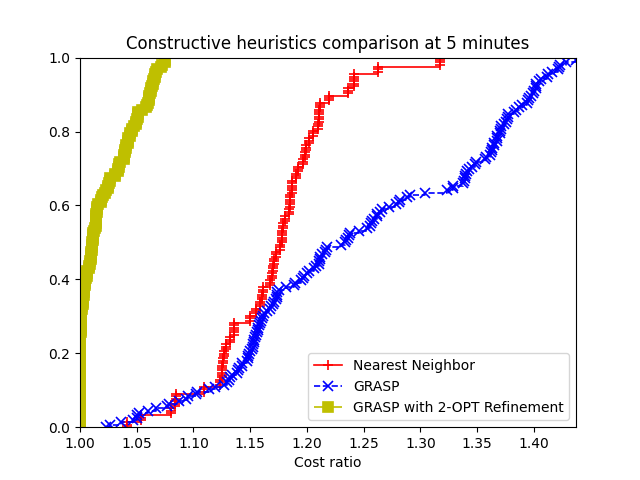

The table this chart was drawn from, first rows:
4, Optimal, Nearest Neighbor, GRASP, GRASP with 2-OPT Refinement
data/att48.tsp:21357, 33524, 39237, 34734, 33524
data/att48.tsp:78986, 33524, 39237, 35217, 33524
data/att48.tsp:86874, 33524, 39237, 35278, 33524
data/eil51.tsp:21357, 428.9, 505.8, 461.9, 428.9
data/eil51.tsp:78986, 428.9, 505.8, 440.1, 428.9
data/eil51.tsp:86874, 428.9, 505.8, 454.4, 428.9
data/berlin52.tsp:21357, 7544, 8182, 7921, 7544
data/berlin52.tsp:78986, 7544, 8182, 7896, 7544
data/berlin52.tsp:86874, 7544, 8182, 7717, 7544
data/st70.tsp:21357, 677.1, 761.7, 730.3, 677.1
data/st70.tsp:78986, 677.1, 761.7, 757.9, 677.1
data/st70.tsp:86874, 677.1, 761.7, 746.6, 677.1
data/eil76.tsp:21357, 544.4, 612.7, 606.3, 545.8
data/eil76.tsp:78986, 544.4, 612.7, 596.1, 545.8
data/eil76.tsp:86874, 544.4, 612.7, 600.7, 545.9
data/pr76.tsp:21357, 108159, 130921, 124378, 108159
data/pr76.tsp:78986, 108159, 130921, 125020, 108159
data/pr76.tsp:86874, 108159, 130921, 124568, 108159
data/gr96.tsp:21357, 510.9, 603.3, 592.3, 510.9
data/gr96.tsp:78986, 510.9, 603.3, 600.6, 510.9
data/gr96.tsp:86874, 510.9, 603.3, 596.3, 511.1
data/rat99.tsp:21357, 1219, 1370, 1411, 1222
data/rat99.tsp:78986, 1219, 1370, 1409, 1220
data/rat99.tsp:86874, 1219, 1370, 1406, 1223
data/kroA100.tsp:21357, 21285, 24698, 25149, 21285
data/kroA100.tsp:78986, 21285, 24698, 24623, 21285
data/kroA100.tsp:86874, 21285, 24698, 24698, 21285
data/kroB100.tsp:21357, 22139, 25883, 25228, 22144
data/kroB100.tsp:78986, 22139, 25883, 25519, 22144
data/kroB100.tsp:86874, 22139, 25883, 25555, 22139
data/kroC100.tsp:21357, 20751, 23566, 24358, 20751
data/kroC100.tsp:78986, 20751, 23566, 23820, 20754
data/kroC100.tsp:86874, 20751, 23566, 24350, 20751
data/kroD100.tsp:21357, 21294, 24856, 24537, 21294
data/kroD100.tsp:78986, 21294, 24856, 24912, 21310
data/kroD100.tsp:86874, 21294, 24856, 24720, 21380
data/kroE100.tsp:21357, 22069, 24907, 25544, 22079
data/kroE100.tsp:78986, 22069, 24907, 25029, 22079
data/kroE100.tsp:86874, 22069, 24907, 25319, 22079
data/rd100.tsp:21357, 7910, 9427, 9263, 7910
data/rd100.tsp:78986, 7910, 9427, 8955, 7917
data/rd100.tsp:86874, 7910, 9427, 9241, 7916
data/eil101.tsp:21357, 640.2, 736.4, 745.6, 650
data/eil101.tsp:78986, 640.2, 736.4, 741.6, 646
data/eil101.tsp:86874, 640.2, 736.4, 728.6, 649.1
data/lin105.tsp:21357, 14383, 16939, 16584, 14383
data/lin105.tsp:78986, 14383, 16939, 16883, 14383
data/lin105.tsp:86874, 14383, 16939, 16717, 14383
data/pr107.tsp:21357, 44302, 46678, 47275, 44337
data/pr107.tsp:78986, 44302, 46678, 48430, 44302
data/pr107.tsp:86874, 44302, 46678, 48168, 44325
data/pr124.tsp:21357, 59031, 67057, 70924, 59031
data/pr124.tsp:78986, 59031, 67057, 69215, 59031
data/pr124.tsp:86874, 59031, 67057, 70675, 59031
data/bier127.tsp:21357, 118294, 133971, 134921, 119009
data/bier127.tsp:78986, 118294, 133971, 135189, 118774
data/bier127.tsp:86874, 118294, 133971, 133813, 118975
data/ch130.tsp:21357, 6111, 7199, 7402, 6168
data/ch130.tsp:78986, 6111, 7199, 7265, 6172
data/ch130.tsp:86874, 6111, 7199, 7299, 6175
... 96 more rows
